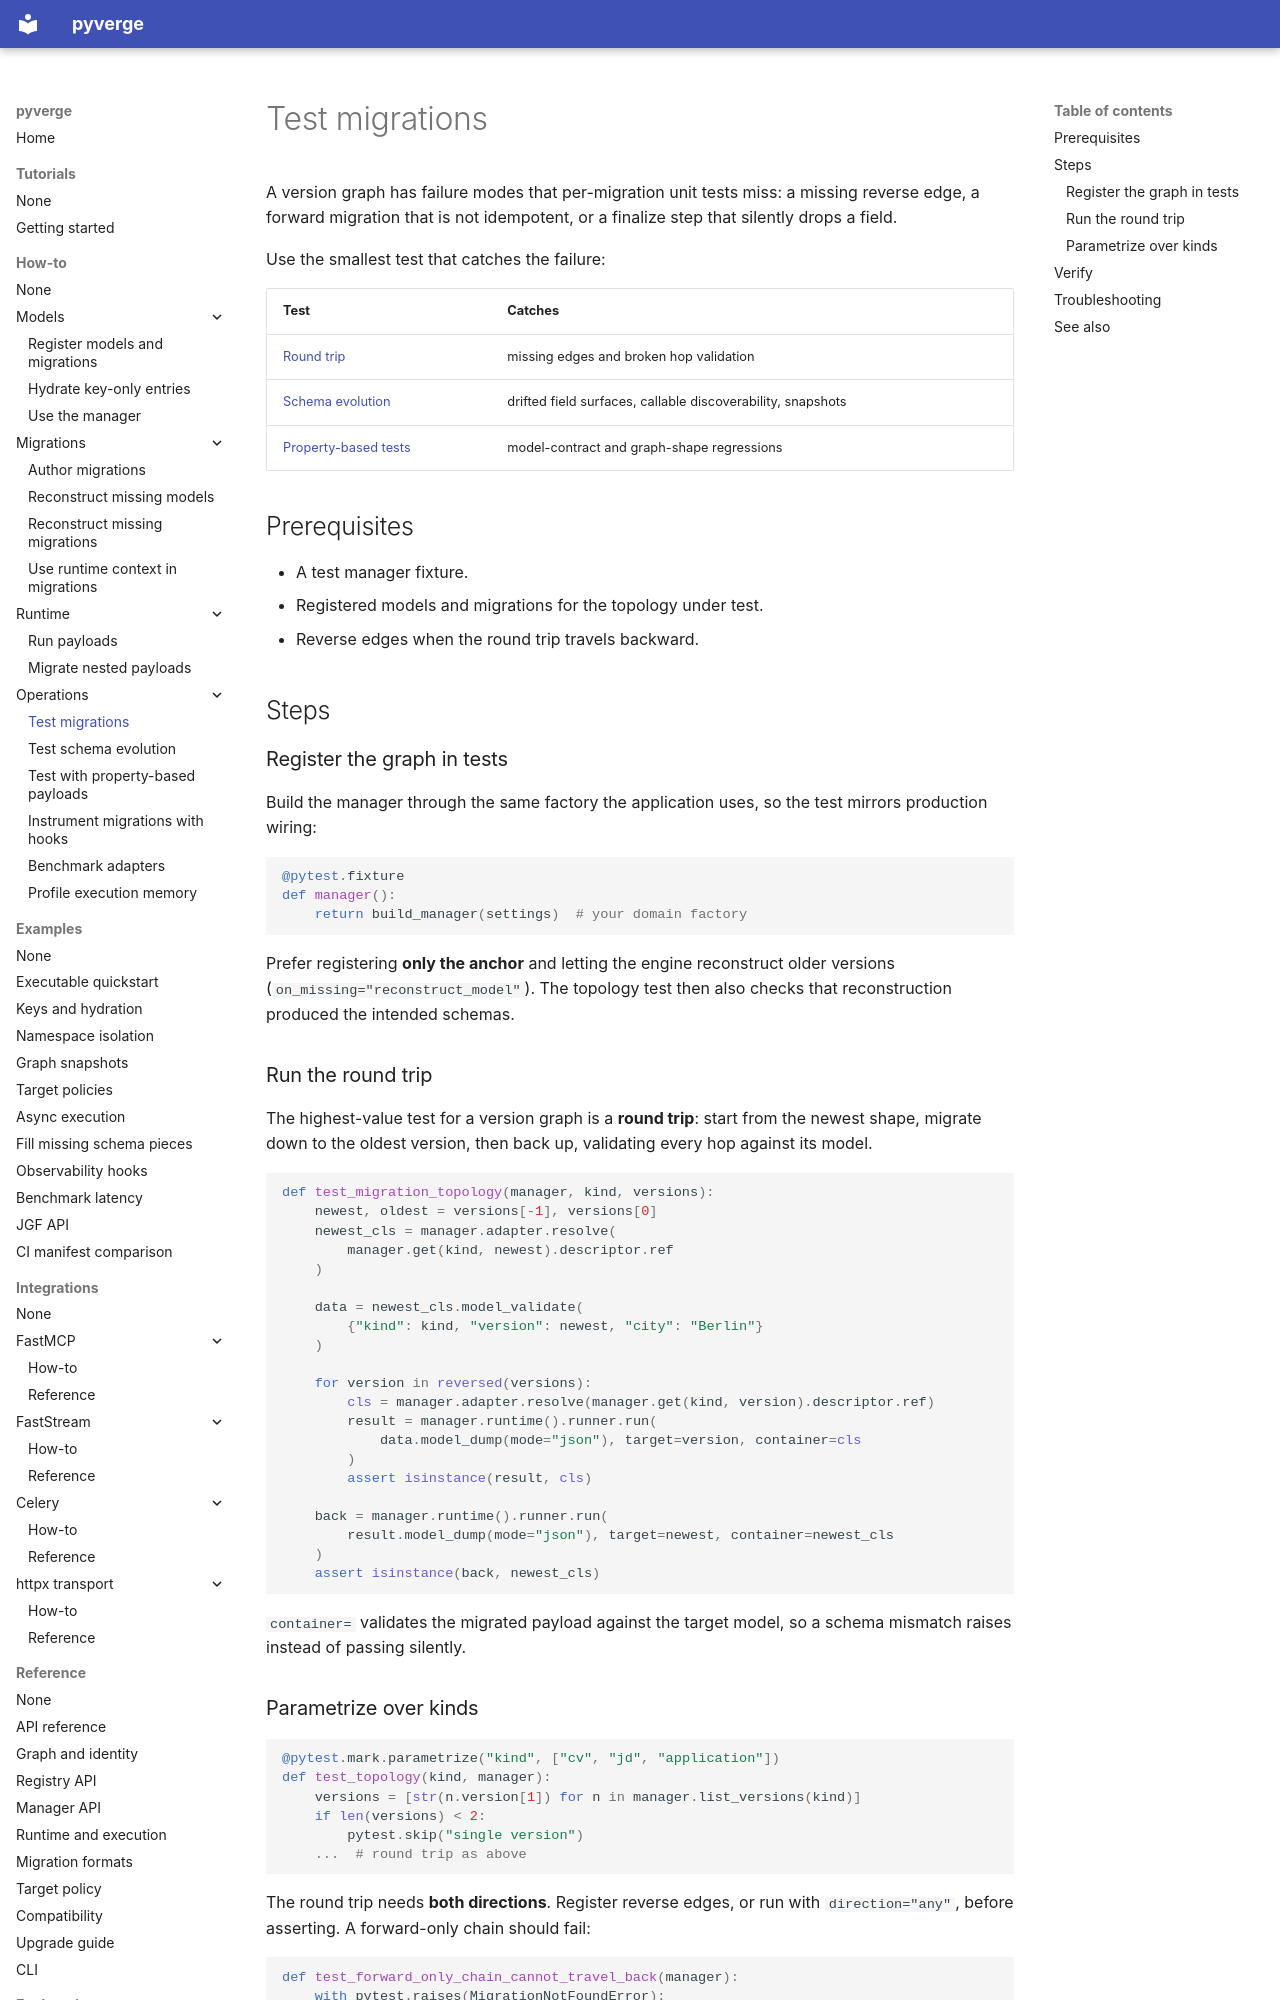

repository: JoHa-HQ/pyverge · page: how-to/operations/test-migrations/index.html · generator: mkdocs

# Test migrations

A version graph has failure modes that per-migration unit tests miss: a missing
reverse edge, a forward migration that is not idempotent, or a finalize step
that silently drops a field.

Use the smallest test that catches the failure:

| Test | Catches |
| --- | --- |
| [Round trip](test-migrations.md#run-the-round-trip) | missing edges and broken hop validation |
| [Schema evolution](test-schema-evolution.md) | drifted field surfaces, callable discoverability, snapshots |
| [Property-based tests](property-based-tests.md) | model-contract and graph-shape regressions |

## Prerequisites

- A test manager fixture.
- Registered models and migrations for the topology under test.
- Reverse edges when the round trip travels backward.

## Steps

### Register the graph in tests

Build the manager through the same factory the application uses, so the test
mirrors production wiring:

```python
@pytest.fixture
def manager():
    return build_manager(settings)  # your domain factory
```

Prefer registering **only the anchor** and letting the engine reconstruct older
versions (`on_missing="reconstruct_model"`). The topology test then also checks
that reconstruction produced the intended schemas.

### Run the round trip

The highest-value test for a version graph is a **round trip**: start from the
newest shape, migrate down to the oldest version, then back up, validating every
hop against its model.

```python
def test_migration_topology(manager, kind, versions):
    newest, oldest = versions[-1], versions[0]
    newest_cls = manager.adapter.resolve(
        manager.get(kind, newest).descriptor.ref
    )

    data = newest_cls.model_validate(
        {"kind": kind, "version": newest, "city": "Berlin"}
    )

    for version in reversed(versions):
        cls = manager.adapter.resolve(manager.get(kind, version).descriptor.ref)
        result = manager.runtime().runner.run(
            data.model_dump(mode="json"), target=version, container=cls
        )
        assert isinstance(result, cls)

    back = manager.runtime().runner.run(
        result.model_dump(mode="json"), target=newest, container=newest_cls
    )
    assert isinstance(back, newest_cls)
```

`container=` validates the migrated payload against the target model, so a
schema mismatch raises instead of passing silently.
